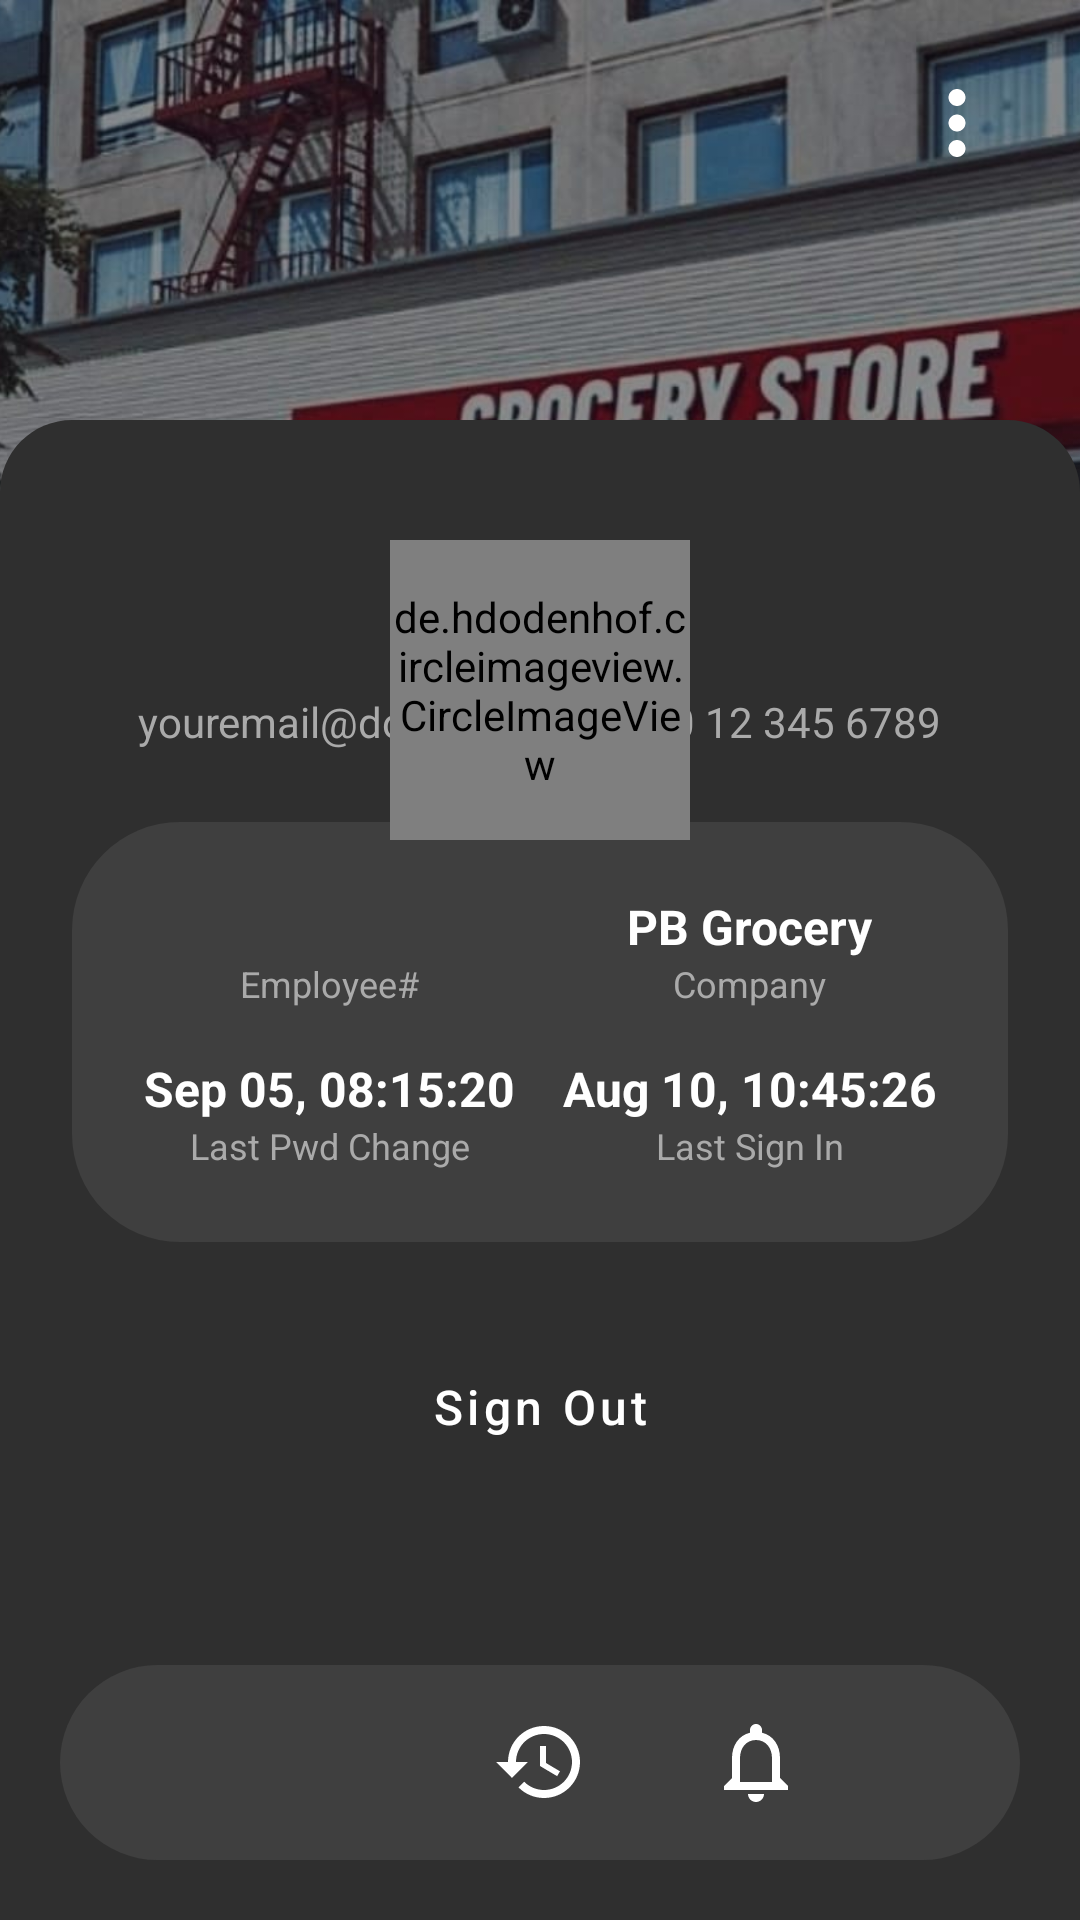

This screen was rendered from an Android layout file. Write that file and the resources it references.
<!-- AndroidManifest.xml: application theme Theme.PBCMS -->
<!-- res/layout/activity_staff_profile.xml -->
<?xml version="1.0" encoding="utf-8"?>
<FrameLayout xmlns:android="http://schemas.android.com/apk/res/android"
    xmlns:app="http://schemas.android.com/apk/res-auto"
    android:layout_width="match_parent"
    android:layout_height="match_parent">

    
    <ImageView
        android:id="@+id/top_image"
        android:layout_width="match_parent"
        android:layout_height="324dp"
        android:scaleType="centerCrop"
        android:src="@drawable/grocery" />

    <ImageButton
        android:id="@+id/menu_button"
        android:layout_width="wrap_content"
        android:layout_height="wrap_content"
        android:clickable="true"
        android:layout_gravity="top|end"
        android:layout_margin="24dp"
        android:background="?attr/selectableItemBackgroundBorderless"
        android:src="@drawable/ic_baseline_more_vert_24"
        android:contentDescription="Menu"
        app:tint="#FFFFFF"/>

    
    <LinearLayout
        android:id="@+id/profile_panel"
        android:layout_width="match_parent"
        android:layout_height="500dp"
        android:layout_gravity="bottom"
        android:orientation="vertical"
        android:paddingTop="60dp"
        android:paddingBottom="24dp"
        android:paddingHorizontal="24dp"
        android:background="@drawable/bg_bottom_panel">

        
        <TextView
            android:id="@+id/user_name"
            android:layout_width="wrap_content"
            android:layout_height="wrap_content"
            android:text=""
            android:textColor="#ffffff"
            android:textSize="20sp"
            android:layout_gravity="center_horizontal"
            android:textStyle="bold" />

        
        <TextView
            android:id="@+id/user_email_phone"
            android:layout_width="wrap_content"
            android:layout_height="wrap_content"
            android:text="youremail@domain.com | +60 12 345 6789"
            android:textColor="#aaaaaa"
            android:textSize="14sp"
            android:layout_gravity="center_horizontal"
            android:layout_marginTop="4dp" />

        <LinearLayout
            android:id="@+id/info_grid"
            android:layout_width="match_parent"
            android:layout_height="wrap_content"
            android:layout_marginTop="24dp"
            android:orientation="vertical"
            android:padding="16dp"
            android:background="@drawable/rounded_grey_background">

            
            <LinearLayout
                android:layout_width="match_parent"
                android:layout_height="wrap_content"
                android:orientation="horizontal"
                android:weightSum="2">

                
                <LinearLayout
                    android:layout_width="0dp"
                    android:layout_height="wrap_content"
                    android:layout_weight="1"
                    android:orientation="vertical"
                    android:gravity="center_horizontal"
                    android:paddingVertical="8dp">

                    <TextView
                        android:id="@+id/employee_id"
                        android:layout_width="wrap_content"
                        android:layout_height="wrap_content"
                        android:text=""
                        android:textColor="#ffffff"
                        android:textSize="16sp"
                        android:textStyle="bold"/>

                    <TextView
                        android:layout_width="wrap_content"
                        android:layout_height="wrap_content"
                        android:text="Employee#"
                        android:textColor="#aaaaaa"
                        android:textSize="12sp"/>
                </LinearLayout>

                
                <LinearLayout
                    android:layout_width="0dp"
                    android:layout_height="wrap_content"
                    android:layout_weight="1"
                    android:orientation="vertical"
                    android:gravity="center_horizontal"
                    android:paddingVertical="8dp">

                    <TextView
                        android:layout_width="wrap_content"
                        android:layout_height="wrap_content"
                        android:text="PB Grocery"
                        android:textColor="#ffffff"
                        android:textSize="16sp"
                        android:textStyle="bold"/>

                    <TextView
                        android:layout_width="wrap_content"
                        android:layout_height="wrap_content"
                        android:text="Company"
                        android:textColor="#aaaaaa"
                        android:textSize="12sp"/>
                </LinearLayout>
            </LinearLayout>

            
            <LinearLayout
                android:layout_width="match_parent"
                android:layout_height="wrap_content"
                android:orientation="horizontal"
                android:weightSum="2">

                
                <LinearLayout
                    android:layout_width="0dp"
                    android:layout_height="wrap_content"
                    android:layout_weight="1"
                    android:orientation="vertical"
                    android:gravity="center_horizontal"
                    android:paddingVertical="8dp">

                    <TextView
                        android:layout_width="wrap_content"
                        android:layout_height="wrap_content"
                        android:text="Sep 05, 08:15:20"
                        android:textColor="#ffffff"
                        android:textSize="16sp"
                        android:textStyle="bold"/>

                    <TextView
                        android:layout_width="wrap_content"
                        android:layout_height="wrap_content"
                        android:text="Last Pwd Change"
                        android:textColor="#aaaaaa"
                        android:textSize="12sp"/>
                </LinearLayout>

                
                <LinearLayout
                    android:layout_width="0dp"
                    android:layout_height="wrap_content"
                    android:layout_weight="1"
                    android:orientation="vertical"
                    android:gravity="center_horizontal"
                    android:paddingVertical="8dp">

                    <TextView
                        android:layout_width="wrap_content"
                        android:layout_height="wrap_content"
                        android:text="Aug 10, 10:45:26"
                        android:textColor="#ffffff"
                        android:textSize="16sp"
                        android:textStyle="bold"/>

                    <TextView
                        android:layout_width="wrap_content"
                        android:layout_height="wrap_content"
                        android:text="Last Sign In"
                        android:textColor="#aaaaaa"
                        android:textSize="12sp"/>
                </LinearLayout>
            </LinearLayout>
        </LinearLayout>
        <LinearLayout
            android:layout_width="match_parent"
            android:layout_height="wrap_content"
            android:orientation="vertical">

            

            <com.google.android.material.button.MaterialButton
                android:id="@+id/btnSignOut"
                android:layout_width="match_parent"
                android:layout_height="50dp"
                android:layout_marginTop="30dp"
                android:background="@drawable/bg_button_staff"
                android:text="Sign Out"
                android:textColor="#FFFFFF"
                android:textSize="16sp"
                android:textAllCaps="false"
                app:backgroundTint="@null" />
        </LinearLayout>

    </LinearLayout>

    
    <RelativeLayout
        android:id="@+id/profile_image_container"
        android:layout_width="wrap_content"
        android:layout_height="wrap_content"
        android:layout_gravity="top|center_horizontal"
        android:layout_marginTop="180dp">  

        <de.hdodenhof.circleimageview.CircleImageView
            android:id="@+id/profile_image"
            android:layout_width="100dp"
            android:layout_height="100dp"
            android:layout_centerInParent="true"
            android:padding="0dp"
            android:src="@drawable/ic_baseline_account_circle_24" />
    </RelativeLayout>

    
    <LinearLayout
        android:id="@+id/bottomNavigation"
        android:layout_width="match_parent"
        android:layout_height="65dp"
        android:layout_gravity="bottom"
        android:orientation="horizontal"
        android:gravity="center"
        android:weightSum="4"
        android:paddingHorizontal="16dp"
        android:background="@drawable/rounded_toolbar_background"
        android:layout_marginHorizontal="20dp"
        android:layout_marginBottom="20dp">

        <ImageButton
            android:id="@+id/homeButton"
            android:layout_width="0dp"
            android:layout_height="60dp"
            android:layout_weight="1"
            android:background="@android:color/transparent"
            android:src="@drawable/ic_baseline_home_24"
            android:scaleType="centerInside"
            android:padding="14dp" />

        <ImageButton
            android:id="@+id/historyButton"
            android:layout_width="0dp"
            android:layout_height="60dp"
            android:layout_weight="1"
            android:background="@android:color/transparent"
            android:src="@drawable/ic_baseline_history_24"
            android:scaleType="centerInside"
            android:padding="14dp"
            app:tint="#FFFFFF" />

        <ImageButton
            android:id="@+id/notificationsButton"
            android:layout_width="0dp"
            android:layout_height="60dp"
            android:layout_weight="1"
            android:background="@android:color/transparent"
            android:src="@drawable/ic_baseline_notifications_none_24"
            android:scaleType="centerInside"
            android:padding="14dp"
            app:tint="#FFFFFF" />
    </LinearLayout>

</FrameLayout>
<!-- resources referenced by this layout -->
<resources>
  <!-- drawable bg_bottom_panel (drawable) -->
  <?xml version="1.0" encoding="utf-8"?>
  <shape xmlns:android="http://schemas.android.com/apk/res/android"
      android:shape="rectangle">
      <solid android:color="#2F2F2F"/>
      <corners android:topLeftRadius="24dp" android:topRightRadius="24dp"/>
  </shape>
  <!-- drawable grocery: jpg bitmap (drawable, 84644 bytes) -->
  <!-- drawable ic_baseline_account_circle_24 (drawable) -->
  <vector android:height="36dp" android:tint="#FFFFFF"
      android:viewportHeight="24" android:viewportWidth="24"
      android:width="36dp" xmlns:android="http://schemas.android.com/apk/res/android">
      <path android:fillColor="@android:color/white" android:pathData="M12,2C6.48,2 2,6.48 2,12s4.48,10 10,10s10,-4.48 10,-10S17.52,2 12,2zM12,6c1.93,0 3.5,1.57 3.5,3.5S13.93,13 12,13s-3.5,-1.57 -3.5,-3.5S10.07,6 12,6zM12,20c-2.03,0 -4.43,-0.82 -6.14,-2.88C7.55,15.8 9.68,15 12,15s4.45,0.8 6.14,2.12C16.43,19.18 14.03,20 12,20z"/>
  </vector>
  <!-- drawable ic_baseline_history_24 (drawable) -->
  <vector android:height="40dp" android:tint="#A9A9A9"
      android:viewportHeight="24" android:viewportWidth="24"
      android:width="40dp" xmlns:android="http://schemas.android.com/apk/res/android">
      <path android:fillColor="@android:color/white" android:pathData="M13,3c-4.97,0 -9,4.03 -9,9L1,12l3.89,3.89 0.07,0.14L9,12L6,12c0,-3.87 3.13,-7 7,-7s7,3.13 7,7 -3.13,7 -7,7c-1.93,0 -3.68,-0.79 -4.94,-2.06l-1.42,1.42C8.27,19.99 10.51,21 13,21c4.97,0 9,-4.03 9,-9s-4.03,-9 -9,-9zM12,8v5l4.28,2.54 0.72,-1.21 -3.5,-2.08L13.5,8L12,8z"/>
  </vector>
  <!-- drawable ic_baseline_more_vert_24 (drawable) -->
  <vector android:height="34dp" android:tint="#FFFFFF"
      android:viewportHeight="24" android:viewportWidth="24"
      android:width="34dp" xmlns:android="http://schemas.android.com/apk/res/android">
      <path android:fillColor="@android:color/white" android:pathData="M12,8c1.1,0 2,-0.9 2,-2s-0.9,-2 -2,-2 -2,0.9 -2,2 0.9,2 2,2zM12,10c-1.1,0 -2,0.9 -2,2s0.9,2 2,2 2,-0.9 2,-2 -0.9,-2 -2,-2zM12,16c-1.1,0 -2,0.9 -2,2s0.9,2 2,2 2,-0.9 2,-2 -0.9,-2 -2,-2z"/>
  </vector>
  <!-- drawable ic_baseline_notifications_none_24 (drawable) -->
  <vector android:height="40dp" android:tint="#A9A9A9"
      android:viewportHeight="24" android:viewportWidth="24"
      android:width="40dp" xmlns:android="http://schemas.android.com/apk/res/android">
      <path android:fillColor="@android:color/white" android:pathData="M12,22c1.1,0 2,-0.9 2,-2h-4c0,1.1 0.9,2 2,2zM18,16v-5c0,-3.07 -1.63,-5.64 -4.5,-6.32L13.5,4c0,-0.83 -0.67,-1.5 -1.5,-1.5s-1.5,0.67 -1.5,1.5v0.68C7.64,5.36 6,7.92 6,11v5l-2,2v1h16v-1l-2,-2zM16,17L8,17v-6c0,-2.48 1.51,-4.5 4,-4.5s4,2.02 4,4.5v6z"/>
  </vector>
  <!-- drawable rounded_grey_background (drawable) -->
  <?xml version="1.0" encoding="utf-8"?>
  <shape xmlns:android="http://schemas.android.com/apk/res/android">
      <corners android:radius="36dp" /> 
      <solid android:color="#3f3f3f" />
  </shape>
  <!-- drawable rounded_toolbar_background (drawable) -->
  <?xml version="1.0" encoding="utf-8"?>
  <shape xmlns:android="http://schemas.android.com/apk/res/android">
      <corners android:radius="200dp" /> 
      <solid android:color="#3F3F3F" /> 
  </shape>
  <style name="Theme.PBCMS" parent="Theme.MaterialComponents.DayNight.NoActionBar">
  
      
      <item name="colorPrimary">#b85858</item>
      <item name="colorPrimaryVariant">#994545</item> 
      <item name="colorOnPrimary">@color/white</item>
  
      
      <item name="colorSecondary">#b85858</item>
      <item name="colorSecondaryVariant">#994545</item>
      <item name="colorOnSecondary">@color/white</item>
  
      
      <item name="android:statusBarColor">?attr/colorPrimaryVariant</item>
  
      
      <item name="materialButtonStyle">@style/Widget.MaterialComponents.Button</item>
  </style>
  <color name="white">#FFFFFFFF</color>
</resources>
